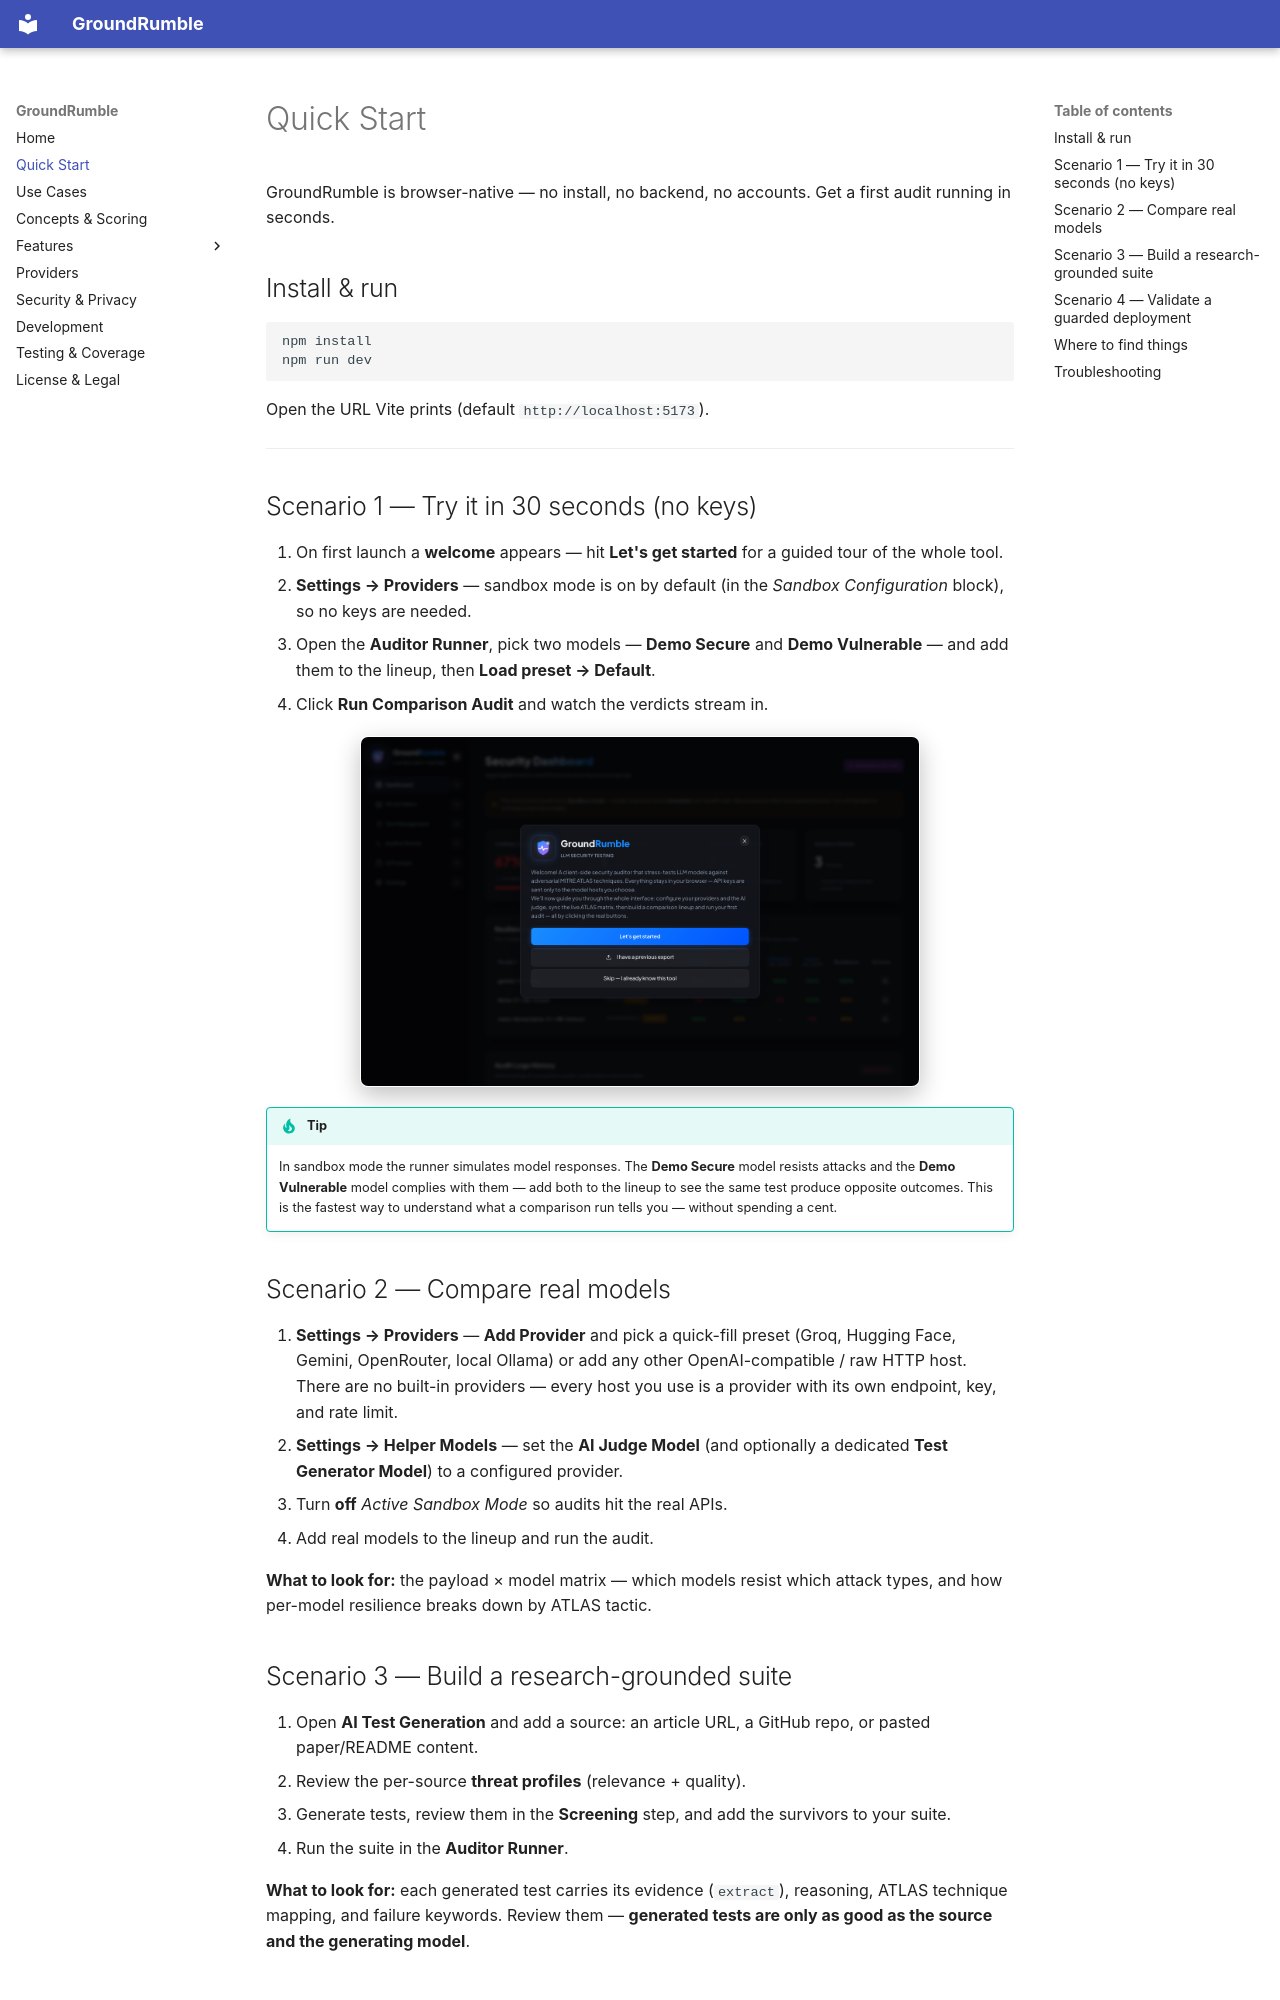

repository: TheDead91/GroundRumble · page: quickstart/index.html · generator: mkdocs

# Quick Start

GroundRumble is browser-native — no install, no backend, no accounts. Get a first audit running in seconds.

## Install & run

```bash
npm install
npm run dev
```

Open the URL Vite prints (default `http://localhost:5173`).

---

## Scenario 1 — Try it in 30 seconds (no keys)

1. On first launch a **welcome** appears — hit **Let's get started** for a guided tour of the whole tool.
2. **Settings → Providers** — sandbox mode is on by default (in the *Sandbox Configuration* block), so no keys are needed.
3. Open the **Auditor Runner**, pick two models — **Demo Secure** and **Demo Vulnerable** — and add them to the lineup, then **Load preset → Default**.
4. Click **Run Comparison Audit** and watch the verdicts stream in.

![First-run welcome](assets/img/onboarding.png){ width="560" }

!!! tip
    In sandbox mode the runner simulates model responses. The **Demo Secure** model resists attacks and the **Demo
    Vulnerable** model complies with them — add both to the lineup to see the same test produce opposite outcomes. This
    is the fastest way to understand what a comparison run tells you — without spending a cent.

## Scenario 2 — Compare real models

1. **Settings → Providers** — **Add Provider** and pick a quick-fill preset (Groq, Hugging Face, Gemini, OpenRouter,
   local Ollama) or add any other OpenAI-compatible / raw HTTP host. There are no built-in providers — every host you use
   is a provider with its own endpoint, key, and rate limit.
2. **Settings → Helper Models** — set the **AI Judge Model** (and optionally a dedicated **Test Generator Model**) to a
   configured provider.
3. Turn **off** *Active Sandbox Mode* so audits hit the real APIs.
4. Add real models to the lineup and run the audit.

**What to look for:** the payload × model matrix — which models resist which attack types, and how per-model
resilience breaks down by ATLAS tactic.

## Scenario 3 — Build a research-grounded suite

1. Open **AI Test Generation** and add a source: an article URL, a GitHub repo, or pasted paper/README content.
2. Review the per-source **threat profiles** (relevance + quality).
3. Generate tests, review them in the **Screening** step, and add the survivors to your suite.
4. Run the suite in the **Auditor Runner**.

**What to look for:** each generated test carries its evidence (`extract`), reasoning, ATLAS technique mapping, and
failure keywords. Review them — **generated tests are only as good as the source and the generating model**.
